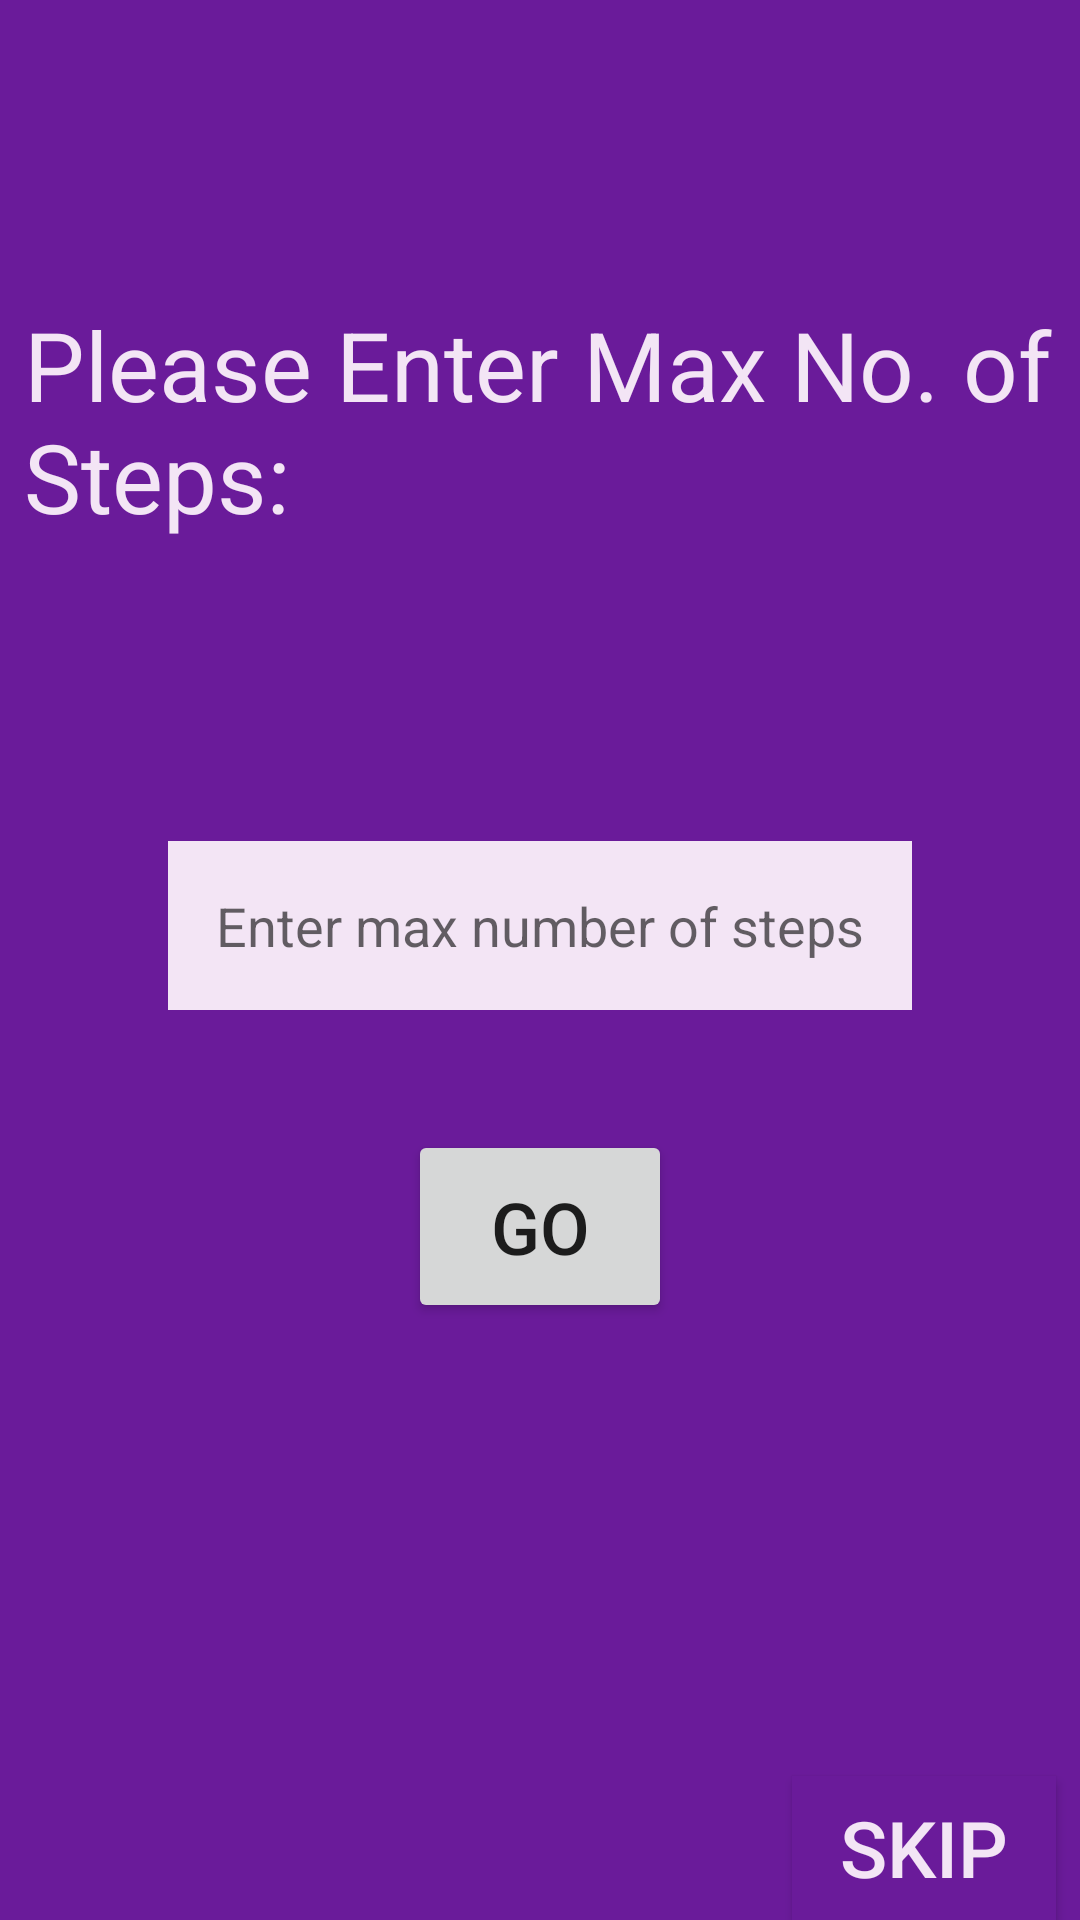

Write the Android layout XML for this screen, with the resource values it uses.
<!-- AndroidManifest.xml: application theme AppTheme -->
<!-- res/layout/activity_user_input.xml -->
<?xml version="1.0" encoding="utf-8"?>
<RelativeLayout xmlns:android="http://schemas.android.com/apk/res/android"
    xmlns:app="http://schemas.android.com/apk/res-auto"
    xmlns:tools="http://schemas.android.com/tools"
    android:layout_width="match_parent"
    android:layout_height="match_parent"
    android:background="#6A1B9A"
    tools:context=".DirectoryActivity">

    <TextView
        android:id="@+id/stairQuestionTitle"
        android:layout_width="wrap_content"
        android:layout_height="wrap_content"
        android:layout_marginLeft="8dp"
        android:paddingTop="100dp"
        android:paddingBottom="100dp"
        android:text="Please Enter Max No. of Steps:"
        android:textColor="#F3E5F5"
        android:textSize="32sp" />

    <EditText
        android:id="@+id/stairAnswer"
        android:layout_width="wrap_content"
        android:layout_height="wrap_content"
        android:layout_below="@+id/stairQuestionTitle"
        android:layout_marginLeft="8dp"
        android:inputType="number"
        android:background="#F3E5F5"
        android:layout_centerHorizontal="true"
        android:hint="Enter max number of steps"
        android:padding="16dp" />

    <Button
        android:id="@+id/stairsGoButton"
        android:layout_width="wrap_content"
        android:layout_height="wrap_content"
        android:layout_below="@+id/stairAnswer"
        android:layout_centerHorizontal="true"
        android:layout_marginLeft="8dp"
        android:layout_marginTop="40dp"
        android:padding="16dp"
        android:text="go"
        android:textSize="24sp" />

    <Button
        android:id="@+id/stairsSkipButton"
        android:layout_width="wrap_content"
        android:layout_height="wrap_content"
        android:layout_alignParentBottom="true"
        android:layout_alignParentRight="true"
        android:layout_marginRight="8dp"
        android:background="#6A1B9A"
        android:text="Skip"
        android:textColor="#F3E5F5"
        android:textSize="26sp" />





</RelativeLayout>
<!-- resources referenced by this layout -->
<resources>
  <style name="AppTheme" parent="Theme.AppCompat.Light.DarkActionBar">
          
          <item name="colorPrimary">#4A148C</item>
          <item name="colorPrimaryDark">#263238</item>
          <item name="colorAccent">@color/colorAccent</item>
      </style>
  <!-- not gathered from this repository: default colours our renderer supplied (Android Studio template values) -->
  <color name="colorAccent">#FF03DAC5</color>
</resources>
